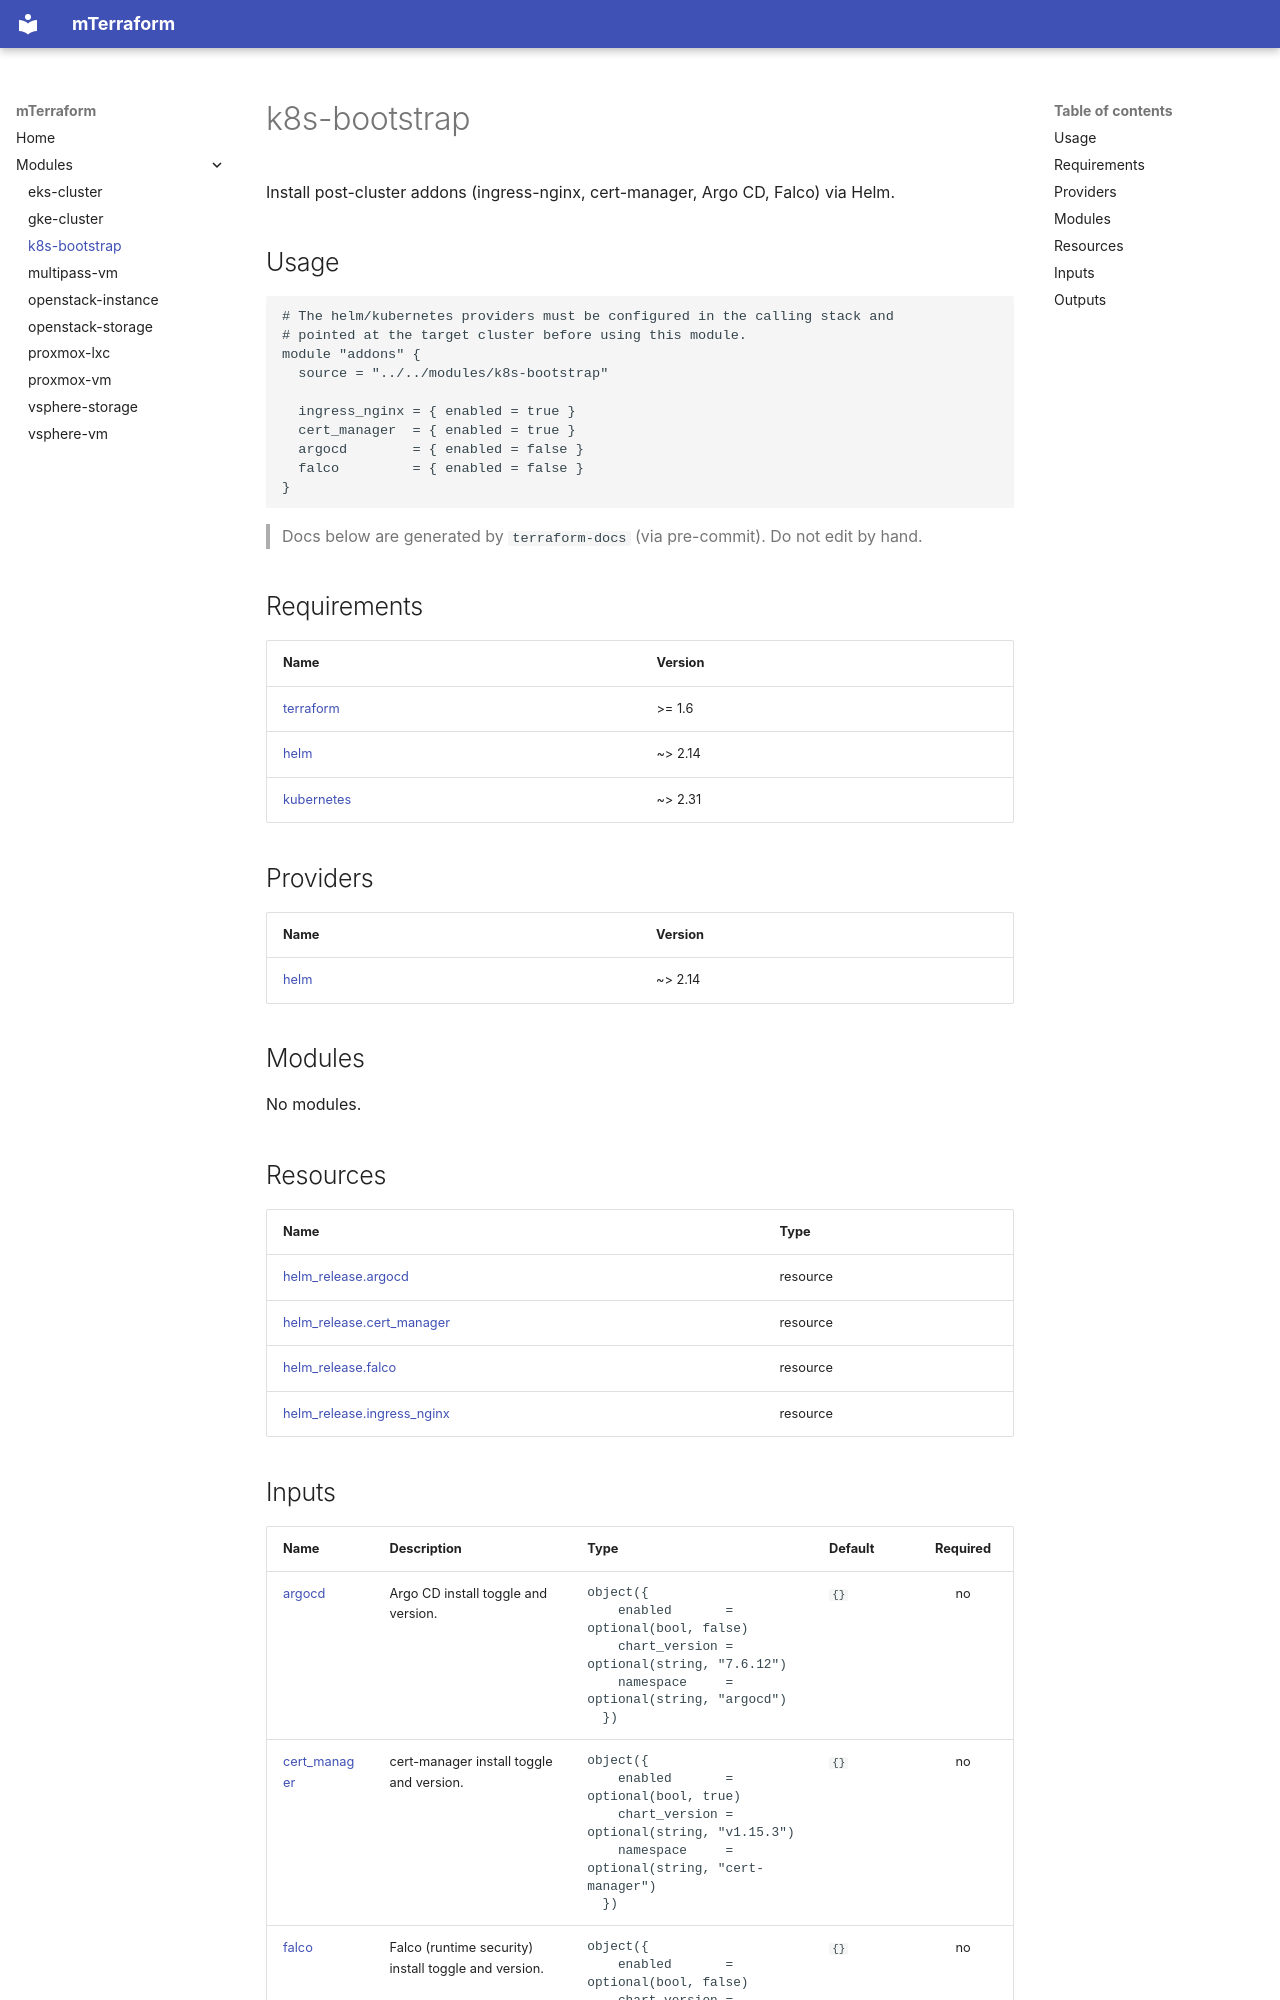

repository: millad90s/mTerraform · page: modules/k8s-bootstrap/index.html · generator: mkdocs

# k8s-bootstrap

Install post-cluster addons (ingress-nginx, cert-manager, Argo CD, Falco) via Helm.

## Usage

```hcl
# The helm/kubernetes providers must be configured in the calling stack and
# pointed at the target cluster before using this module.
module "addons" {
  source = "../../modules/k8s-bootstrap"

  ingress_nginx = { enabled = true }
  cert_manager  = { enabled = true }
  argocd        = { enabled = false }
  falco         = { enabled = false }
}
```

> Docs below are generated by `terraform-docs` (via pre-commit). Do not edit by hand.

<!-- BEGIN_TF_DOCS -->
## Requirements

| Name | Version |
| ---- | ------- |
| <a name="requirement_terraform"></a> [terraform](#requirement\_terraform) | >= 1.6 |
| <a name="requirement_helm"></a> [helm](#requirement\_helm) | ~> 2.14 |
| <a name="requirement_kubernetes"></a> [kubernetes](#requirement\_kubernetes) | ~> 2.31 |

## Providers

| Name | Version |
| ---- | ------- |
| <a name="provider_helm"></a> [helm](#provider\_helm) | ~> 2.14 |

## Modules

No modules.

## Resources

| Name | Type |
| ---- | ---- |
| [helm_release.argocd](https://registry.terraform.io/providers/hashicorp/helm/latest/docs/resources/release) | resource |
| [helm_release.cert_manager](https://registry.terraform.io/providers/hashicorp/helm/latest/docs/resources/release) | resource |
| [helm_release.falco](https://registry.terraform.io/providers/hashicorp/helm/latest/docs/resources/release) | resource |
| [helm_release.ingress_nginx](https://registry.terraform.io/providers/hashicorp/helm/latest/docs/resources/release) | resource |
